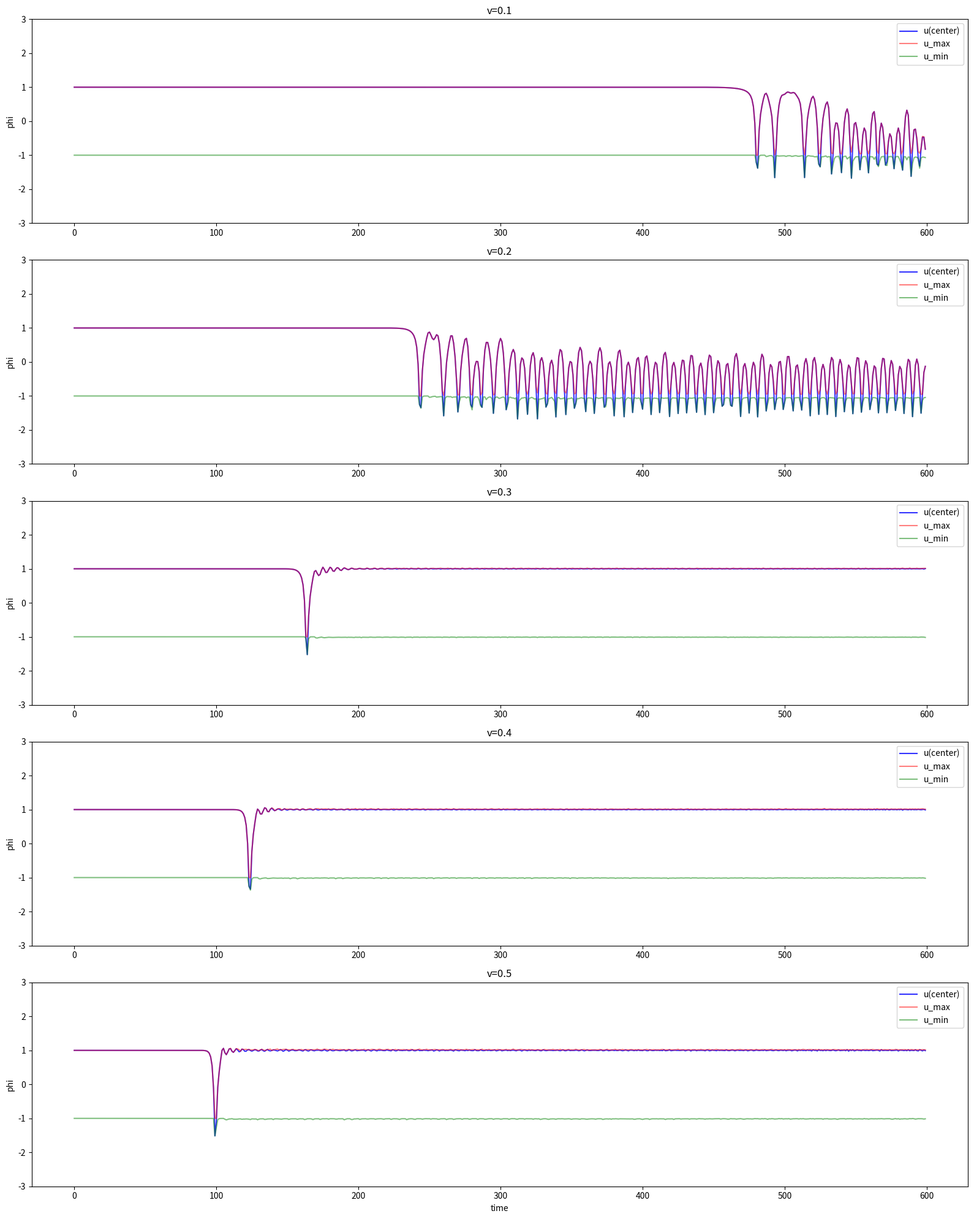

The script that saved this image:
import numpy as np
import matplotlib
matplotlib.use('Agg')
import matplotlib.pyplot as plt

L = 400.0; N = 512; dx = L/N
x = np.linspace(0, L, N, endpoint=False)
k = np.fft.fftfreq(N, d=dx) * 2*np.pi
k2fac = -k**2

def uxx(u):
    return np.fft.ifft(k2fac * np.fft.fft(u)).real

def run_track(v, t_max=600, dt=0.25):
    s2 = np.sqrt(2.0); g = 1.0/np.sqrt(1-v**2)
    x1, x2 = 150.0, 250.0
    u = np.tanh(g*(x-x1)/s2) - np.tanh(g*(x-x2)/s2) - 1.0
    sech1 = 1.0/np.cosh(g*(x-x1)/s2)
    sech2 = 1.0/np.cosh(g*(x-x2)/s2)
    w = -g*v/s2 * sech1**2 - g*v/s2 * sech2**2
    ns = int(t_max/dt)
    ux = uxx(u)
    
    t_arr = []
    u_center = []
    u_max = []
    u_min = []
    
    for i in range(ns):
        w += 0.5*dt*(ux - (u**3 - u))
        u += dt*w
        ux = uxx(u)
        w += 0.5*dt*(ux - (u**3 - u))
        if i % 4 == 0:
            t_arr.append(i*dt)
            u_center.append(u[N//2])
            u_max.append(np.max(u))
            u_min.append(np.min(u))
        if not np.isfinite(u).all() or np.max(np.abs(u))>10:
            break
    
    return np.array(t_arr), np.array(u_center), np.array(u_max), np.array(u_min)

# Check what happens at various velocities
fig, axes = plt.subplots(5, 1, figsize=(16, 20))
for idx, v in enumerate([0.1, 0.2, 0.3, 0.4, 0.5]):
    t, uc, umax, umin = run_track(v, t_max=600)
    axes[idx].plot(t, uc, 'b-', label='u(center)', alpha=0.8)
    axes[idx].plot(t, umax, 'r-', label='u_max', alpha=0.5)
    axes[idx].plot(t, umin, 'g-', label='u_min', alpha=0.5)
    axes[idx].set_title(f'v={v}')
    axes[idx].set_ylabel('phi')
    axes[idx].legend()
    axes[idx].set_ylim(-3, 3)
axes[-1].set_xlabel('time')
plt.tight_layout()
plt.savefig('phi4_field_track.png', dpi=150)
plt.close()
print('Saved phi4_field_track.png')

# Print some data
for v in [0.1, 0.3, 0.5]:
    t, uc, umax, umin = run_track(v, t_max=600)
    # Find collision time (when u_center first deviates significantly from 1)
    dev_idx = np.where(np.abs(uc - 1.0) > 0.1)[0]
    if len(dev_idx) > 0:
        t_collision = t[dev_idx[0]]
        print(f'v={v}: collision at t={t_collision:.1f}, final u_center={uc[-1]:.3f}, final u_max={umax[-1]:.3f}, final u_min={umin[-1]:.3f}')
    else:
        print(f'v={v}: no collision detected, final u_center={uc[-1]:.3f}')
